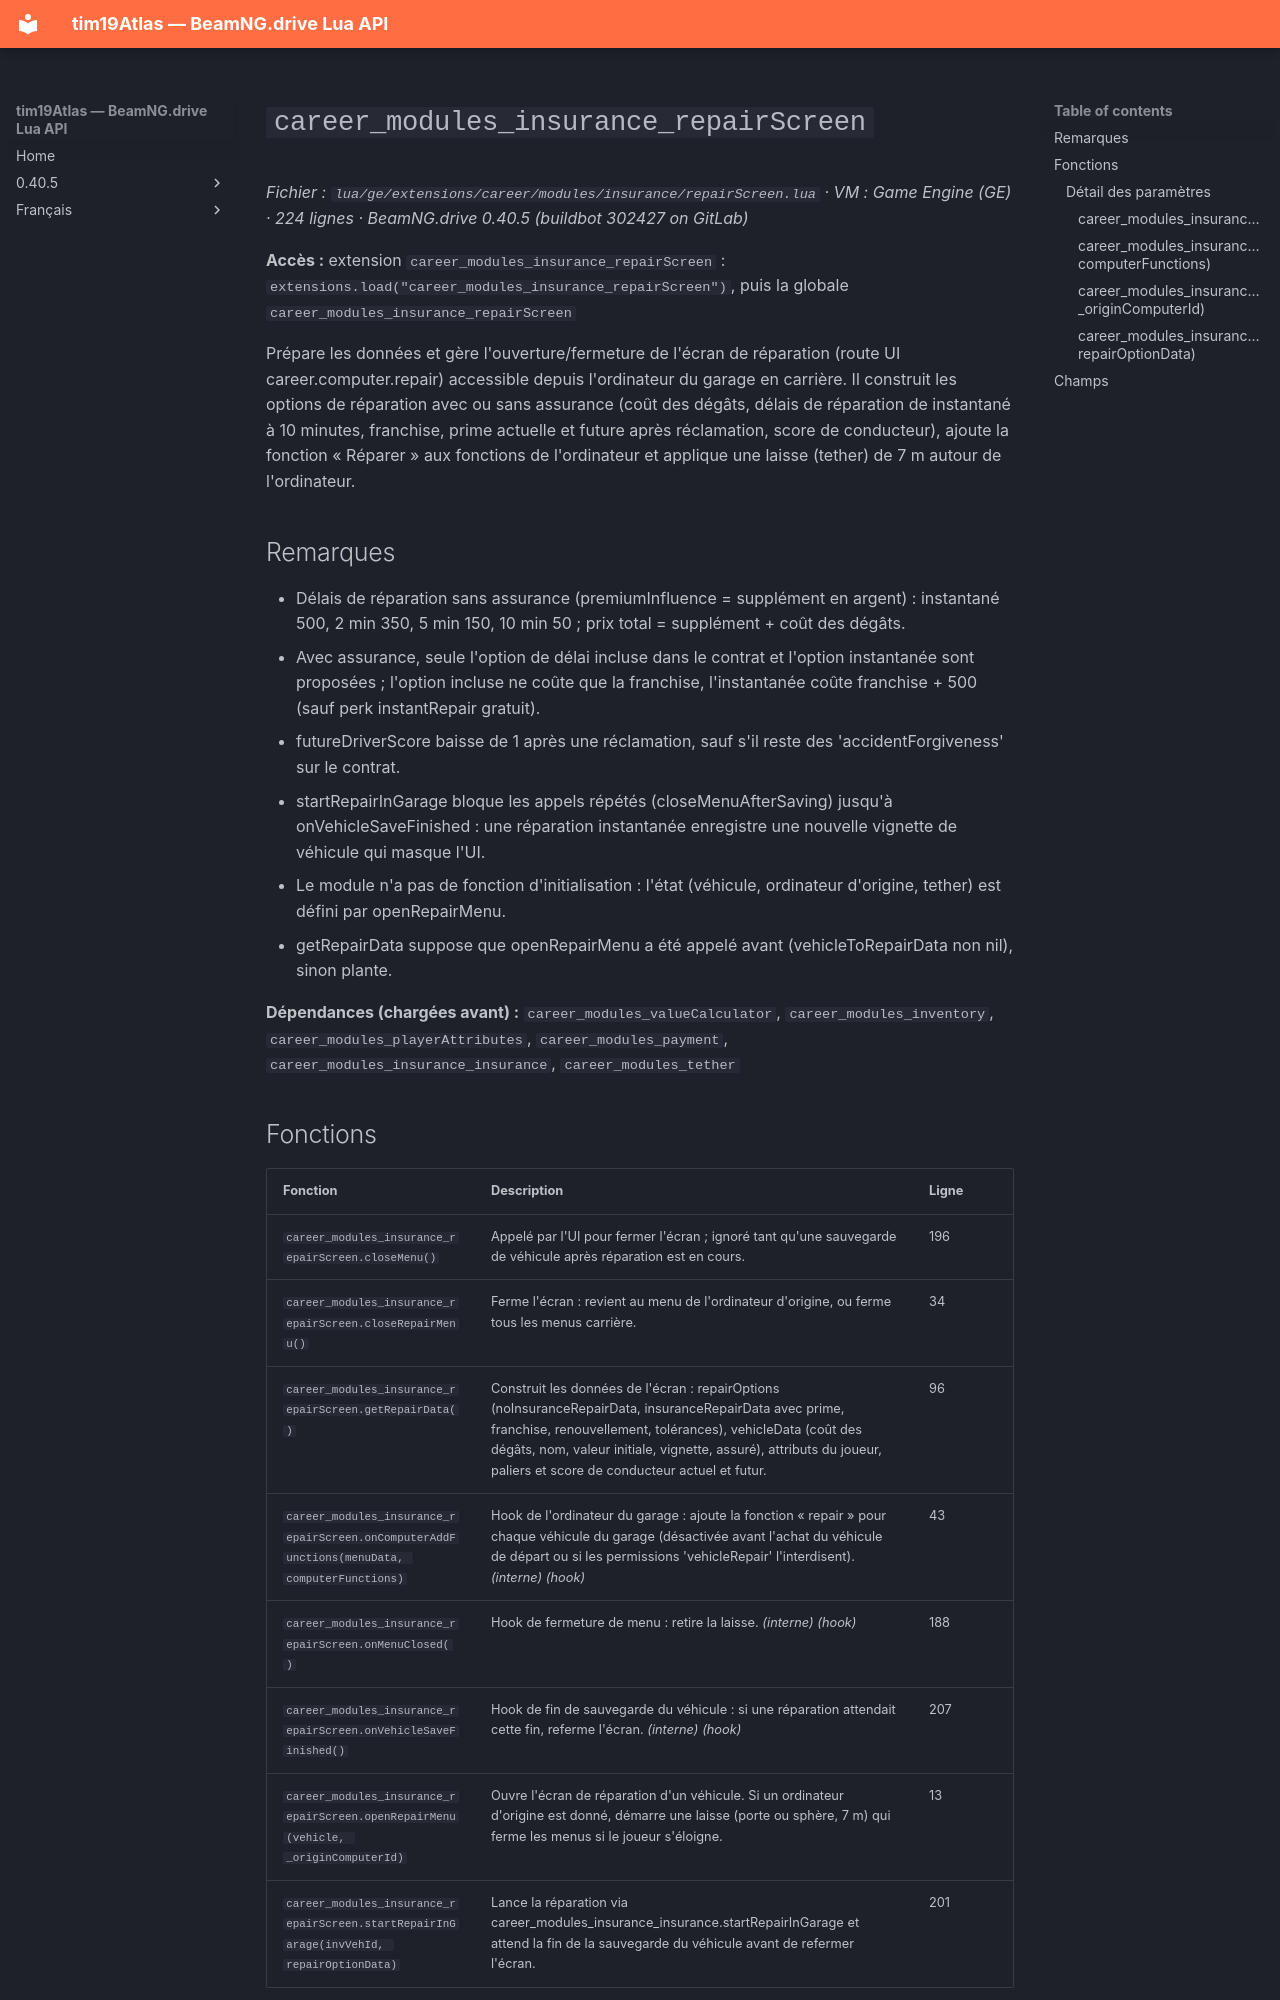

repository: Tim0219800/beamng-lua-atlas · page: fr/0.40.5/ge/extensions/career/modules/insurance/repairScreen.html · generator: mkdocs

# `career_modules_insurance_repairScreen`

*Fichier : `lua/ge/extensions/career/modules/insurance/repairScreen.lua` · VM : Game Engine (GE) · 224 lignes · BeamNG.drive 0.40.5 (buildbot 302427 on GitLab)*

**Accès :** extension `career_modules_insurance_repairScreen` : `extensions.load("career_modules_insurance_repairScreen")`, puis la globale `career_modules_insurance_repairScreen`

Prépare les données et gère l'ouverture/fermeture de l'écran de réparation (route UI career.computer.repair) accessible depuis l'ordinateur du garage en carrière. Il construit les options de réparation avec ou sans assurance (coût des dégâts, délais de réparation de instantané à 10 minutes, franchise, prime actuelle et future après réclamation, score de conducteur), ajoute la fonction « Réparer » aux fonctions de l'ordinateur et applique une laisse (tether) de 7 m autour de l'ordinateur.

## Remarques

- Délais de réparation sans assurance (premiumInfluence = supplément en argent) : instantané 500, 2 min 350, 5 min 150, 10 min 50 ; prix total = supplément + coût des dégâts.
- Avec assurance, seule l'option de délai incluse dans le contrat et l'option instantanée sont proposées ; l'option incluse ne coûte que la franchise, l'instantanée coûte franchise + 500 (sauf perk instantRepair gratuit).
- futureDriverScore baisse de 1 après une réclamation, sauf s'il reste des 'accidentForgiveness' sur le contrat.
- startRepairInGarage bloque les appels répétés (closeMenuAfterSaving) jusqu'à onVehicleSaveFinished : une réparation instantanée enregistre une nouvelle vignette de véhicule qui masque l'UI.
- Le module n'a pas de fonction d'initialisation : l'état (véhicule, ordinateur d'origine, tether) est défini par openRepairMenu.
- getRepairData suppose que openRepairMenu a été appelé avant (vehicleToRepairData non nil), sinon plante.

**Dépendances (chargées avant) :** `career_modules_valueCalculator`, `career_modules_inventory`, `career_modules_playerAttributes`, `career_modules_payment`, `career_modules_insurance_insurance`, `career_modules_tether`
